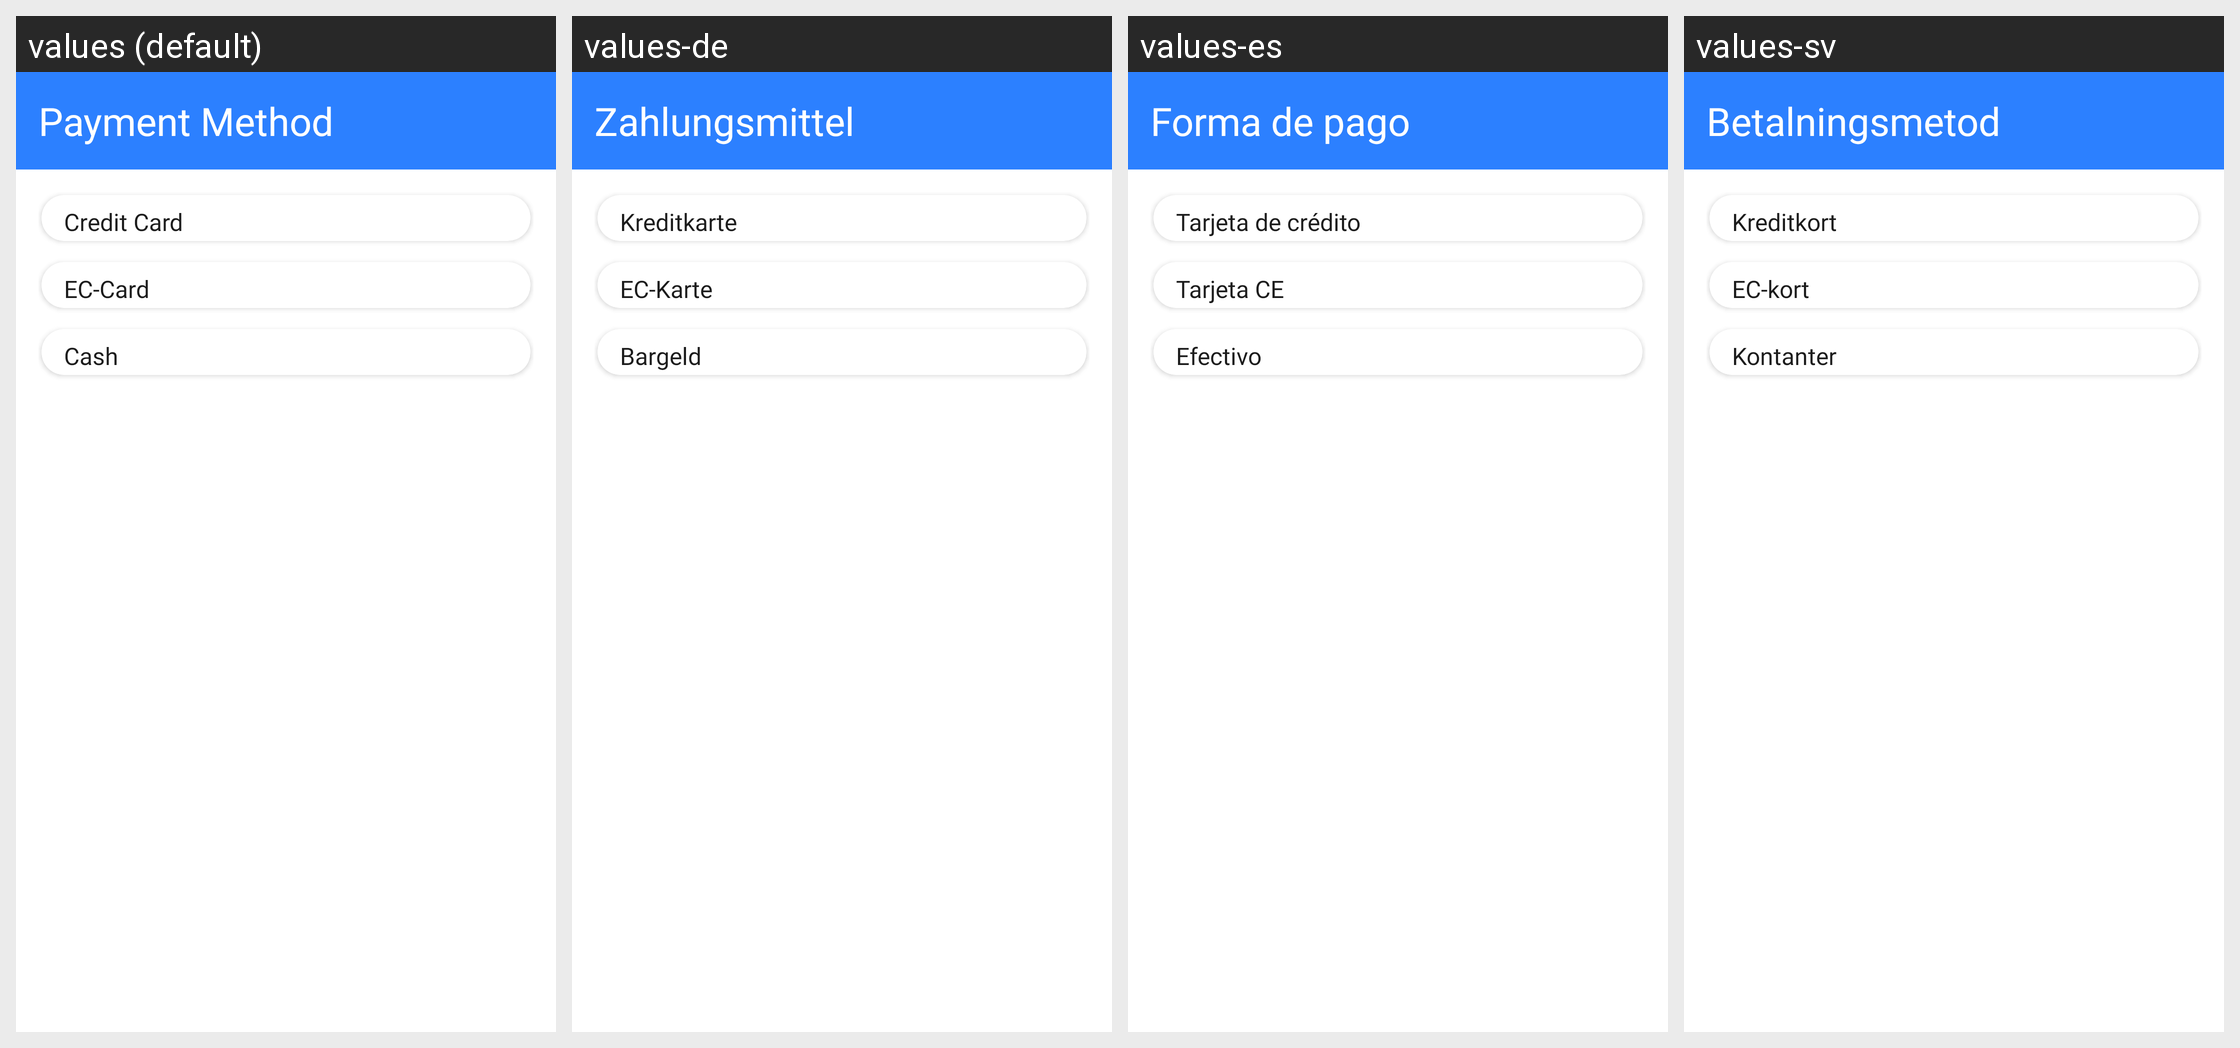

For this localized Android screen grid, give each drawn string resource with its value in every locale shown.
Android screen res/layout/layout_dialog_payment_method.xml rendered under 4 locales, left to right: values (default), values-de, values-es, values-sv. Device: Nexus 5 (rendered at 1080×1920; each locale shown at half size, 540×960, under a caption strip naming it); theme Theme.MoneyManager.
Other locales in the repository, not shown: values-en, values-fr, values-ja, values-nl, values-ru.
Strings drawn on this screen, with the default value and each locale's value (text and hints the layout hard-codes, and strings that could not be matched under every locale, appear in the picture but are not listed):

payment_method
  values: Payment Method
  values-de: Zahlungsmittel
  values-es: Forma de pago
  values-sv: Betalningsmetod

credit_card
  values: Credit Card
  values-de: Kreditkarte
  values-es: Tarjeta de crédito
  values-sv: Kreditkort

ec_card
  values: EC-Card
  values-de: EC-Karte
  values-es: Tarjeta CE
  values-sv: EC-kort

cash
  values: Cash
  values-de: Bargeld
  values-es: Efectivo
  values-sv: Kontanter
